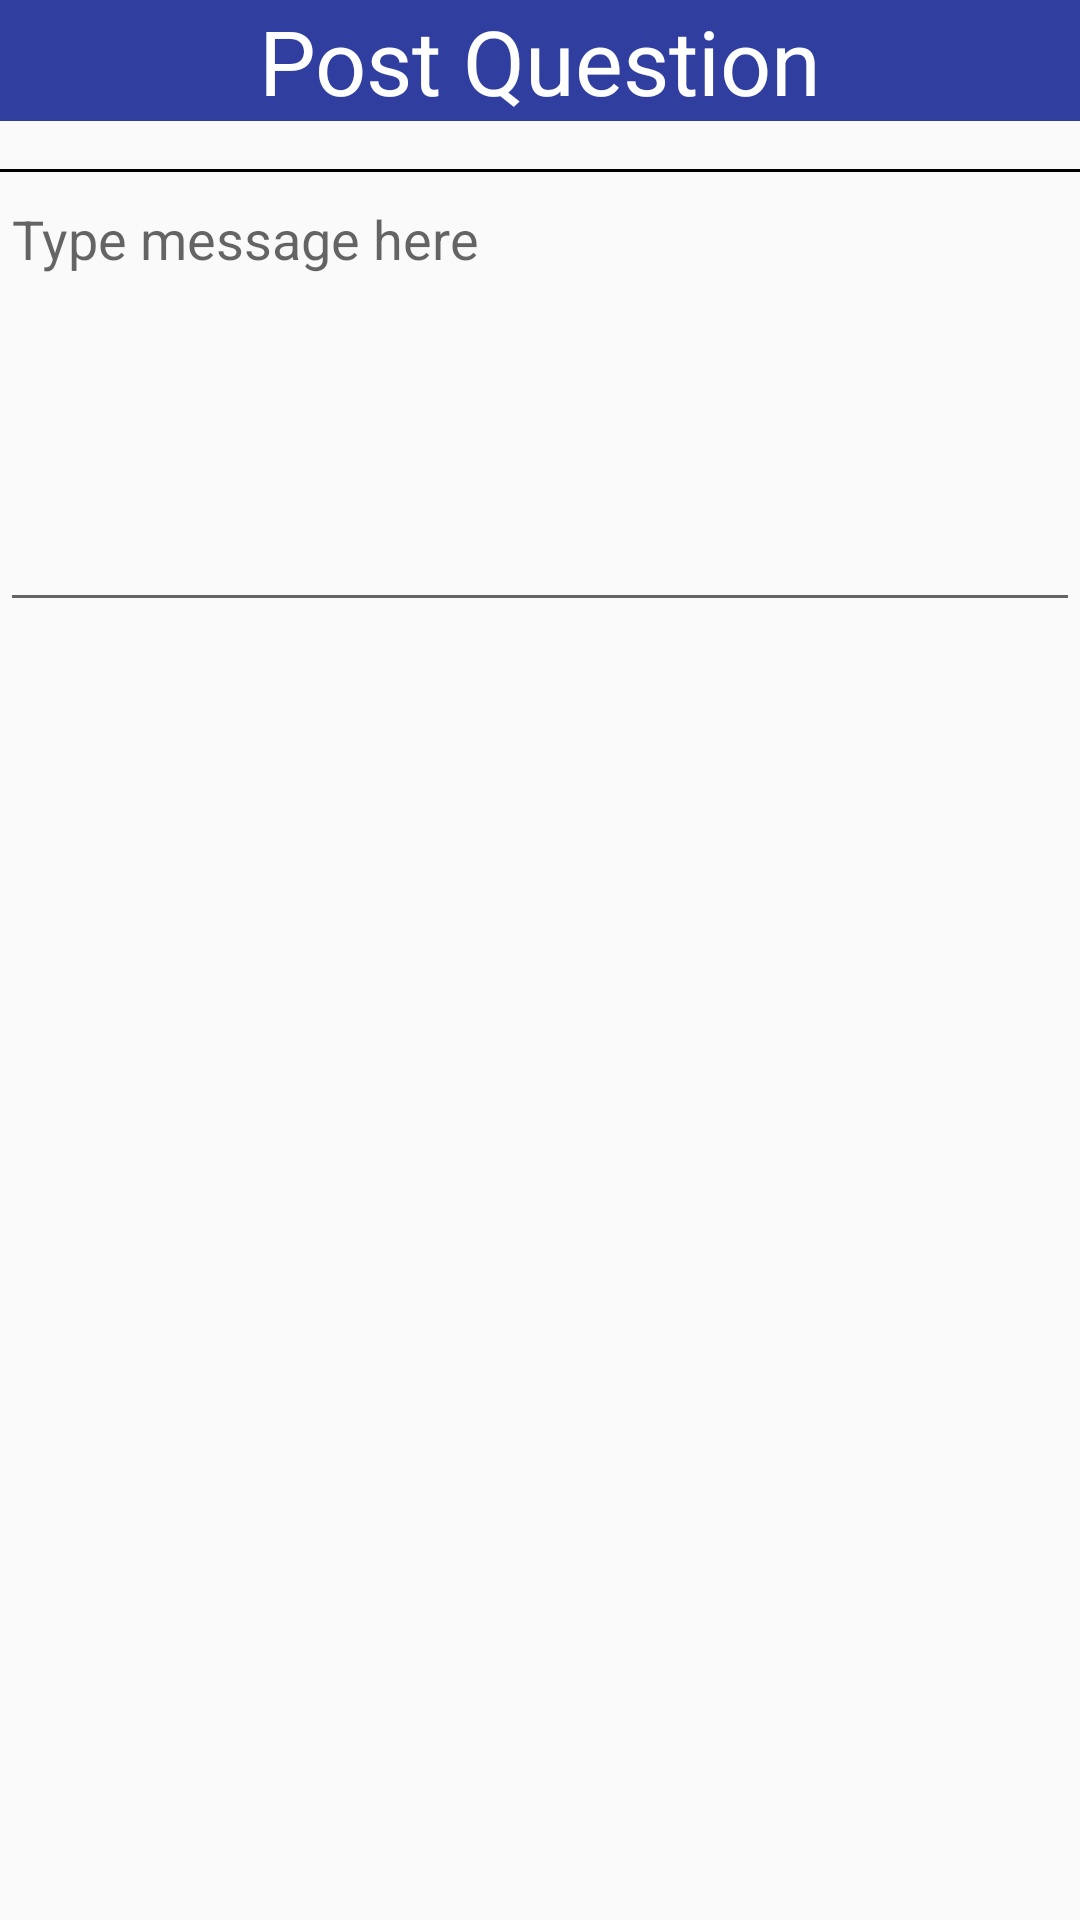

Reconstruct the res/layout file that produces this screen, plus the resources it refers to.
<!-- AndroidManifest.xml: application theme AppTheme -->
<!-- res/layout/add_question_dialog.xml -->
<ScrollView
    xmlns:android="http://schemas.android.com/apk/res/android"
    android:layout_width="match_parent"
    android:layout_height="wrap_content">

    <LinearLayout
        android:orientation="vertical"
        android:layout_width="match_parent"
        android:layout_height="wrap_content"
        android:weightSum="1">

        <TextView
            android:id="@+id/flyer"
            android:layout_width="match_parent"
            android:layout_height="wrap_content"
            android:text="Post Question"
            android:textSize="30sp"
            android:gravity="center"
            android:textColor="#ffffff"
            android:background="@color/colorPrimaryDark"/>

        <LinearLayout
            android:layout_width="match_parent"
            android:layout_height="wrap_content"
            android:orientation="horizontal"
            android:gravity="center"
            android:weightSum="1">

            <ListView
                android:layout_width="match_parent"
                android:layout_height="wrap_content"
                android:id="@+id/list_questions"
                android:layout_marginTop="8dp"/>

        </LinearLayout>

        <TextView
            android:layout_width="match_parent"
            android:layout_height="8dp"/>

        <TextView
            android:layout_width="match_parent"
            android:layout_height="0.9dp"
            android:background="#000000"/>
        <EditText
            android:id="@+id/questions"
            android:layout_width="match_parent"
            android:layout_height="150dp"
            android:layout_gravity="bottom"
            android:hint="Type message here"
            android:layout_marginBottom="4dp"
            android:inputType="text|textMultiLine"
            android:gravity="top"/>

    </LinearLayout>

</ScrollView>
<!-- resources referenced by this layout -->
<resources>
  <color name="colorPrimaryDark">#303F9F</color>
  <style name="AppTheme" parent="Theme.AppCompat.Light.DarkActionBar">
          
          <item name="colorPrimary">@color/colorPrimary</item>
          <item name="colorPrimaryDark">@color/colorPrimaryDark</item>
          <item name="colorAccent">@color/colorAccent</item>
      </style>
  <color name="colorPrimary">#3F51B5</color>
  <color name="colorAccent">#FF4081</color>
</resources>
